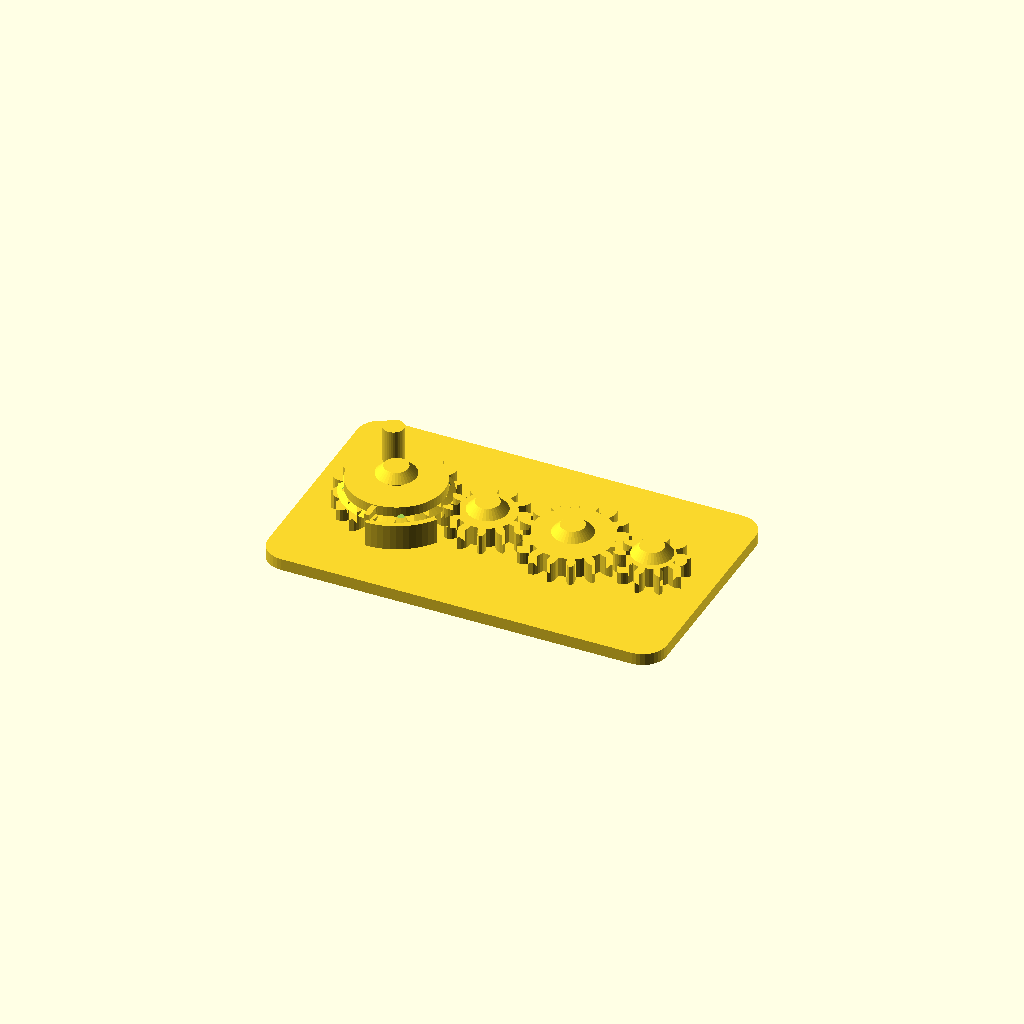
Cell 1: rendered with the file's own defaults.
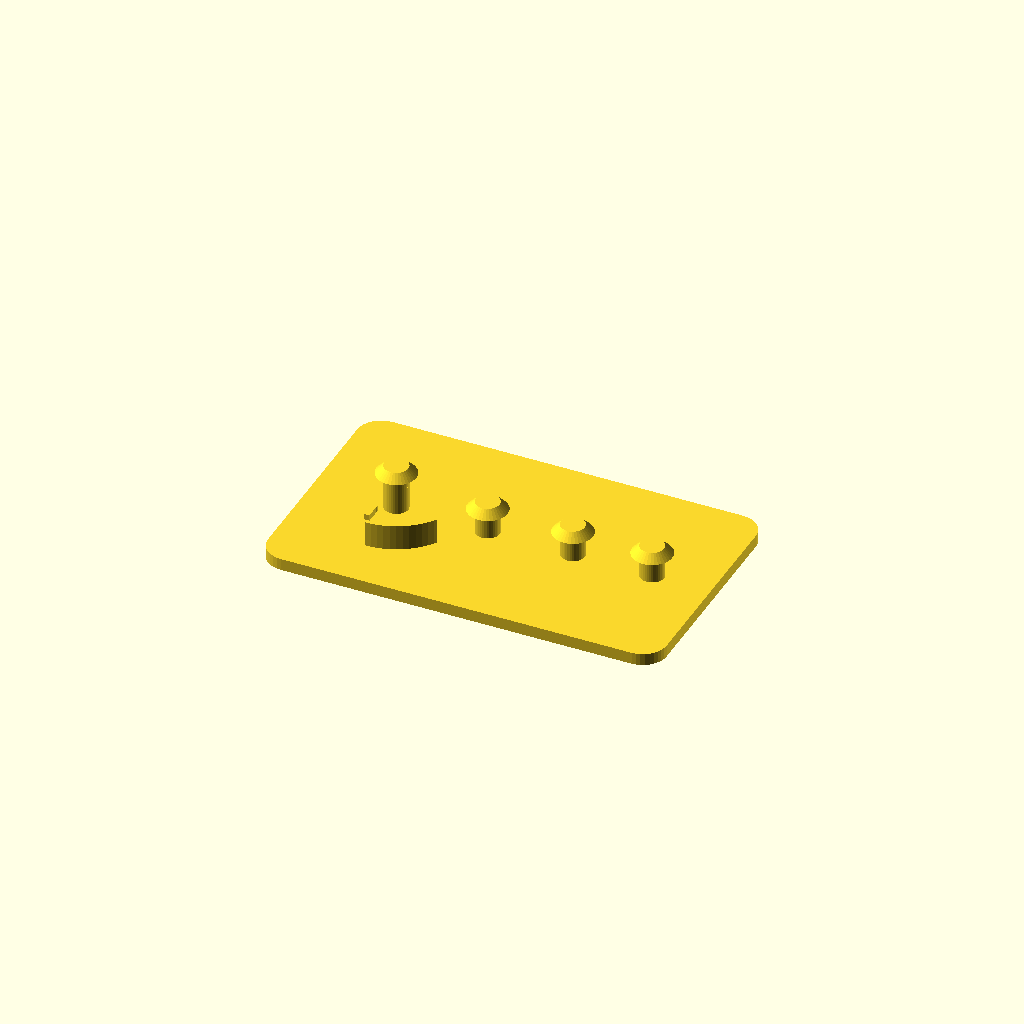
Cell 2: the same model with part = "base".
All cells are drawn from one camera (rotation 55°, 0°, 25°, orthographic, colour scheme Cornfield), so only the parameter changes between them.
OpenSCAD source file results/showcase/crank_gear_train/20261103T181440Z/verify/8e02696433b1271d/src/model.scad:
// Crank gear train, printed in place. PLA, Bambu Lab A1, 0.4 mm nozzle.
// Four meshing spur gears on capped fixed pins, on a 100 x 60 mm base.
// Gear 1 carries a crank peg and a notched detent flange; a flexible leaf
// on the base clicks into the flange notches every quarter turn.
//
// Print-in-place clearances used throughout (mm):
//   gear bore / pin        0.4 radial
//   gear underside / plate 0.6 vertical
//   cap underside / gear   0.6 vertical
//   detent wall / gear tip 0.6
//   gear mesh              extra centre distance 0.4 + tooth thinning 0.4
part = "assembly"; // ["assembly", "base", "gear1", "gear2", "gear3", "gear4"]

cadverify_only = "";
module instance(name, part, unit = 1) {
    echo(cadverify_instance = [name, part, unit]);
    if (cadverify_only == "" || cadverify_only == name) children();
}

/* [Gear geometry] */
mod = 1.5;                    // gear module
press_deg = 20;               // pressure angle
gear_h = 5;                   // gear thickness
backlash = 0.4;               // circumferential tooth thinning
extra_centre = 0.4;           // extra centre distance per mesh
z1 = 18; z2 = 12; z3 = 16; z4 = 10;
function pitch_r(z) = mod * z / 2;
r1 = pitch_r(z1); r2 = pitch_r(z2); r3 = pitch_r(z3); r4 = pitch_r(z4);

// centres, in assembly coordinates
y_c = 30;
x1 = 21;
x2 = x1 + r1 + r2 + extra_centre;          // 43.9
x3 = x2 + r2 + r3 + extra_centre;          // 65.3
x4 = x3 + r3 + r4 + extra_centre;          // 85.2
centres = [[x1, y_c], [x2, y_c], [x3, y_c], [x4, y_c]];

base_w = 100; base_d = 60; plate_h = 3;
gear_z = plate_h + 0.6;                    // underside of every gear: 3.6
pin_r = 3; bore_r = 3.4;                   // 0.4 radial clearance
cap_r = 5; cap_h = 2;
// cap underside is 0.6 above the top of the thing it retains
cap1_bot = gear_z + gear_h + 3.2 + 0.6;    // gear1 flange top + 0.6 = 12.4
cap_bot  = gear_z + gear_h + 0.6;          // plain gears: 9.2

/* ---------- involute gear outline ---------- */
function inv(a) = tan(a * 180 / PI) - a;   // a in radians
function pol(r, a) = [r * cos(a * 180 / PI), r * sin(a * 180 / PI)];
function rot2(p, a_deg) = [p[0] * cos(a_deg) - p[1] * sin(a_deg),
                           p[0] * sin(a_deg) + p[1] * cos(a_deg)];

function half_ang(z, r, rb, rp) =
    let(pa = press_deg * PI / 180,
        ar = acos(rb / r) * PI / 180,
        hp = PI / (2 * z) - backlash / (2 * rp))
    hp + inv(pa) - inv(ar);

function tooth_pts(z) =
    let(rp = pitch_r(z), rb = rp * cos(press_deg), rt = rp + mod,
        rr = rp - 1.25 * mod, pitch_a = 2 * PI / z,
        rs = max(rb, rr), steps = 4,
        ha_root = half_ang(z, rs, rb, rp))
    concat(
        // root arc to involute start, flank up, tip point, flank down
        [pol(rr, -pitch_a / 2), pol(rr, -ha_root)],
        [for (i = [1 : steps]) let(r = rs + (rt - rs) * i / steps)
             pol(r, -half_ang(z, r, rb, rp))],
        [for (i = [steps - 1 : -1 : 0]) let(r = rs + (rt - rs) * i / steps)
             pol(r, half_ang(z, r, rb, rp))],
        [pol(rr, ha_root)]);

function gear_pts(z) =
    [for (i = [0 : z - 1]) for (p = tooth_pts(z)) rot2(p, i * 360 / z)];

module gear_solid(z) {
    linear_extrude(height = gear_h) polygon(points = gear_pts(z));
}
module gear_plain(z) {
    difference() {
        gear_solid(z);
        translate([0, 0, -1]) cylinder(r = bore_r, h = gear_h + 2, $fn = 48);
    }
}

/* ---------- the parts, each in its own print orientation ---------- */
// base: plate on the bed, pins standing up. Origin at a plate corner.
module base() {
    // rounded plate
    hull() for (cx = [6, base_w - 6], cy = [6, base_d - 6])
        translate([cx, cy, 0]) cylinder(r = 6, h = plate_h, $fn = 36);
    // fixed pins with retaining caps (caps 45 deg conical: no support needed)
    for (i = [0 : 3]) {
        c = centres[i];
        bot = (i == 0) ? cap1_bot : cap_bot;
        translate([c[0], c[1], 0]) cylinder(r = pin_r, h = bot + cap_h, $fn = 36);
        translate([c[0], c[1], bot]) cylinder(r1 = cap_r, r2 = pin_r, h = cap_h, $fn = 36);
    }
    // Flexible detent: an arc wall south-east of gear 1, inner radius
    // 15.6 (0.6 clear of the gear-1 tip circle), standing on the plate
    // up to flange height. A short arm at its south end reaches north
    // at flange height and carries the bump. The wall flexes radially.
    intersection() {
        difference() {
            translate([x1, y_c, plate_h]) cylinder(r = 17, h = 6.4, $fn = 72);
            translate([x1, y_c, plate_h - 1]) cylinder(r = 15.6, h = 8.4, $fn = 72);
        }
        translate([0, 0, plate_h]) linear_extrude(height = 6.4)
            polygon(points = [[x1, y_c],
                              [x1 + 20 * cos(-90), y_c + 20 * sin(-90)],
                              [x1 + 20 * cos(-32), y_c + 20 * sin(-32)]]);
    }
    // arm at flange height, from the wall (y 14) north to the rim (y 18)
    translate([x1 - 0.7, 14, 9.4]) cube([1.4, 4, 1.5]);
    // bump: half-round knob centred on the flange rim (radius 12 south),
    // protruding 0.8 north of the rim line into a notch when one aligns
    translate([x1, y_c - 12, 9.4]) cylinder(r = 0.8, h = 1.5, $fn = 24);
}

// gear 1: gear + detent flange (with 4 notches) + crank peg. Centre origin.
module gear1() {
    difference() {
        union() {
            gear_solid(z1);
            // detent plate on the gear, underside flush with the gear top,
            // with a 45 deg conical lead-in from the gear OD
            translate([0, 0, gear_h]) cylinder(r = 12, h = 2.5, $fn = 72);
            translate([0, 0, gear_h - 1]) cylinder(r1 = 13.5, r2 = 12, h = 1, $fn = 72);
            // crank peg, standing up at radius 7.5 (clear of the notches)
            translate([0, 7.5, gear_h]) cylinder(r = 2.6, h = 11.5, $fn = 36);
        }
        translate([0, 0, -1]) cylinder(r = bore_r, h = 20, $fn = 48);
        // four deep V notches (blind: 1.5 mm of roof above the cavity):
        // the base bump clicks in every quarter turn
        for (a = [0, 90, 180, 270])
            rotate([0, 0, a]) translate([0, -10.6, gear_h - 2])
                cylinder(r1 = 2.6, r2 = 1.2, h = 3, $fn = 32);
    }
}
module gear2() { gear_plain(z2); }
module gear3() { gear_plain(z3); }
module gear4() { gear_plain(z4); }

/* ---------- specification echoes ---------- */
tip1 = r1 + mod; tip2 = r2 + mod; tip3 = r3 + mod; tip4 = r4 + mod;

if (part == "base") {
    echo(cadverify_spec = [
        ["bounds", [[0, 0, 0], [base_w, base_d, cap1_bot + cap_h]]],
        ["bodies", 1],
        ["through_holes", 0],
        ["support_faces", [["bed", "-z", 4000]]],
        ["overhangs_allowed", [
            ["pin cap underside gear1", [[x1 - 5, y_c - 5, cap1_bot - 0.4], [x1 + 5, y_c + 5, cap1_bot + 0.4]]],
            ["pin cap underside gear2", [[x2 - 5, y_c - 5, cap_bot - 0.4], [x2 + 5, y_c + 5, cap_bot + 0.4]]],
            ["pin cap underside gear3", [[x3 - 5, y_c - 5, cap_bot - 0.4], [x3 + 5, y_c + 5, cap_bot + 0.4]]],
            ["pin cap underside gear4", [[x4 - 5, y_c - 5, cap_bot - 0.4], [x4 + 5, y_c + 5, cap_bot + 0.4]]],
            ["detent arm underside", [[x1 - 2, 13, 9.2], [x1 + 2, 20, 10]]]
        ]],
        ["copies", 1],
        ["details", [
            ["base_plate", "material", [[10, 10, 0.5], [90, 50, 2.5]], 0.95],
            ["plate_thickness", "thickness", [50, 20, -2], [0, 0, 1], 3],
            ["pin_gear2", "material", [[x2 - 1.5, y_c - 1.5, 4], [x2 + 1.5, y_c + 1.5, 8]], 0.7],
            ["cap_gear2", "material", [[x2 - 2, y_c - 2, cap_bot + 0.3], [x2 + 2, y_c + 2, cap_bot + cap_h - 0.3]], 0.9],
            ["detent_leaf", "material", [[x1 - 1, 13.4, 4], [x1 + 1, 14.2, 8.5]], 0.9],
            ["detent_arm", "view", [[x1 - 3, 12, 2.5], [x1 + 3, 19.5, 11.5]]],
            ["pin_caps", "view", [[x1 - 6, y_c - 6, 8.5], [x4 + 6, y_c + 6, cap1_bot + cap_h + 0.5]]]
        ]]
    ]);
}
if (part == "gear1") {
    echo(cadverify_spec = [
        ["bounds", [[-tip1, -tip1, 0], [tip1, tip1, gear_h + 11.5]]],
        ["bodies", 1],
        ["through_holes", 7],
        ["support_faces", [["bed", "-z", 150]]],
        ["overhangs_allowed", [
            ["detent plate underside on gear top cone", [[-13, -13, 4.5], [13, 13, 5.5]]],
            ["detent notch ceilings", [[-12.5, -12.5, 5.5], [12.5, 12.5, 6.5]]]
        ]],
        ["copies", 1],
        ["details", [
            ["bore", "hole", [0, 0, -2], [0, 0, 1], [[0, 6.8], [4, 6.8]]],
            ["gear_web", "thickness", [0, -8, -2], [0, 0, 1], 4],
            ["tooth_east", "material", [[r1 - 1, -1, 1], [tip1 - 0.2, 1, 4]], 0.45],
            ["detent_flange", "material", [[4, -2, 6.5], [9, 2, 7.2]], 0.9],
            ["detent_notch_south", "void", [[-1.5, -12.5, 3.5], [1.5, -9.5, 5.8]], 0.5],
            ["crank_peg", "material", [[-1, 6.2, 10], [1, 8.8, 15.5]], 0.9],
            ["crank", "view", [[-3.5, 4, 4.5], [3.5, 11, gear_h + 11.5]]],
            ["teeth", "view", [[tip1 - 8, -tip1, 0], [tip1, tip1, gear_h]]]
        ]]
    ]);
}
if (part == "gear2") {
    echo(cadverify_spec = [
        ["bounds", [[-tip2, -tip2, 0], [tip2, tip2, gear_h]]],
        ["bodies", 1],
        ["through_holes", 1],
        ["support_faces", [["bed", "-z", 100]]],
        ["overhangs_allowed", []],
        ["copies", 1],
        ["details", [
            ["bore", "hole", [0, 0, -2], [0, 0, 1], [[0, 6.8], [4, 6.8]]],
            ["gear_web", "thickness", [0, 7, -2], [0, 0, 1], 5],
            ["tooth_east", "material", [[r2 - 1, -1, 1], [tip2 - 0.2, 1, 4]], 0.45],
            ["teeth", "view", [[tip2 - 7, -tip2, 0], [tip2, tip2, gear_h]]]
        ]]
    ]);
}
if (part == "gear3") {
    echo(cadverify_spec = [
        ["bounds", [[-tip3, -tip3, 0], [tip3, tip3, gear_h]]],
        ["bodies", 1],
        ["through_holes", 1],
        ["support_faces", [["bed", "-z", 150]]],
        ["overhangs_allowed", []],
        ["copies", 1],
        ["details", [
            ["bore", "hole", [0, 0, -2], [0, 0, 1], [[0, 6.8], [4, 6.8]]],
            ["gear_web", "thickness", [0, 8, -2], [0, 0, 1], 5],
            ["tooth_east", "material", [[r3 - 1, -1, 1], [tip3 - 0.2, 1, 4]], 0.45],
            ["teeth", "view", [[tip3 - 7, -tip3, 0], [tip3, tip3, gear_h]]]
        ]]
    ]);
}
if (part == "gear4") {
    echo(cadverify_spec = [
        ["bounds", [[-9.0, -8.619, 0], [9.0, 8.619, gear_h]]],
        ["bodies", 1],
        ["through_holes", 1],
        ["support_faces", [["bed", "-z", 60]]],
        ["overhangs_allowed", []],
        ["copies", 1],
        ["details", [
            ["bore", "hole", [0, 0, -2], [0, 0, 1], [[0, 6.8], [4, 6.8]]],
            ["gear_web", "thickness", [0, 5.5, -2], [0, 0, 1], 5],
            ["tooth_east", "material", [[r4 - 1, -1, 1], [tip4 - 0.2, 1, 4]], 0.45],
            ["teeth", "view", [[tip4 - 7, -tip4, 0], [tip4, tip4, gear_h]]]
        ]]
    ]);
}
if (part == "assembly") {
    echo(cadverify_spec = [
        ["bounds", [[0, 0, 0], [base_w, base_d, gear_z + gear_h + 11.5]]],
        ["support_faces", [["bed", "-z", 4000]]],
        ["allowed_interferences", []],
        ["motions", [
            ["crank_turn", ["gear1"], "rotate", [x1, y_c, 0], [0, 0, 1], [0, 360],
                ["drives", [
                    [["gear2"], "rotate", [x2, y_c, 0], [0, 0, 1], -z1 / z2],
                    [["gear3"], "rotate", [x3, y_c, 0], [0, 0, 1], z1 / z3],
                    [["gear4"], "rotate", [x4, y_c, 0], [0, 0, 1], -z1 / z4]
                ]],
                ["flex", [["gear1", "base", 0.9,
                    "detent bump on the flexible base leaf rides over the gear-1 flange between its quarter-turn notches"]]],
                ["rests", [0, 90, 180, 270, 360]]]
        ]],
        ["assembly_order", [
            [["base", "gear1", "gear2", "gear3", "gear4"], [0, 0, 0]]
        ]],
        ["print_in_place", 0.2],
        ["overhangs_allowed", [
            ["gear1 notch ceilings bridge 1.5 under detent plate top", [[x1 - 13, y_c - 13, 9.4], [x1 + 13, y_c + 13, 10.2]]],
            ["gear1 underside 0.6 above the plate", [[x1 - tip1, y_c - tip1, gear_z - 0.4], [x1 + tip1, y_c + tip1, gear_z + 0.4]]],
            ["gear2 underside 0.6 above the plate", [[x2 - tip2, y_c - tip2, gear_z - 0.4], [x2 + tip2, y_c + tip2, gear_z + 0.4]]],
            ["gear3 underside 0.6 above the plate", [[x3 - tip3, y_c - tip3, gear_z - 0.4], [x3 + tip3, y_c + tip3, gear_z + 0.4]]],
            ["gear4 underside 0.6 above the plate", [[x4 - tip4, y_c - tip4, gear_z - 0.4], [x4 + tip4, y_c + tip4, gear_z + 0.4]]],
            ["pin cap underside gear1", [[x1 - 5, y_c - 5, cap1_bot - 0.4], [x1 + 5, y_c + 5, cap1_bot + 0.4]]],
            ["pin cap underside gear2", [[x2 - 5, y_c - 5, cap_bot - 0.4], [x2 + 5, y_c + 5, cap_bot + 0.4]]],
            ["pin cap underside gear3", [[x3 - 5, y_c - 5, cap_bot - 0.4], [x3 + 5, y_c + 5, cap_bot + 0.4]]],
            ["pin cap underside gear4", [[x4 - 5, y_c - 5, cap_bot - 0.4], [x4 + 5, y_c + 5, cap_bot + 0.4]]],
            ["detent arm underside", [[x1 - 2, 13, 9.2], [x1 + 2, 20, 10]]]
        ]],
        ["held", ["gear1", "gear2", "gear3", "gear4"]]
    ]);
}

/* ---------- output ---------- */
if (part == "base") base();
else if (part == "gear1") gear1();
else if (part == "gear2") gear2();
else if (part == "gear3") gear3();
else if (part == "gear4") gear4();
else if (part == "assembly") {
    instance("base", "base") base();
    instance("gear1", "gear1") translate([x1, y_c, gear_z]) rotate([0, 0, 30]) gear1();
    instance("gear2", "gear2") translate([x2, y_c, gear_z]) rotate([0, 0, 180 - 180 / z2]) gear2();
    instance("gear3", "gear3") translate([x3, y_c, gear_z]) gear3();
    instance("gear4", "gear4") translate([x4, y_c, gear_z]) rotate([0, 0, 180 - 180 / z4]) gear4();
}
Customizer parameters (derived from the source; name, type, default, range or options):
part: string, default "assembly", options "assembly", "base", "gear1", "gear2", "gear3", "gear4"
cadverify_only: string, default ""
